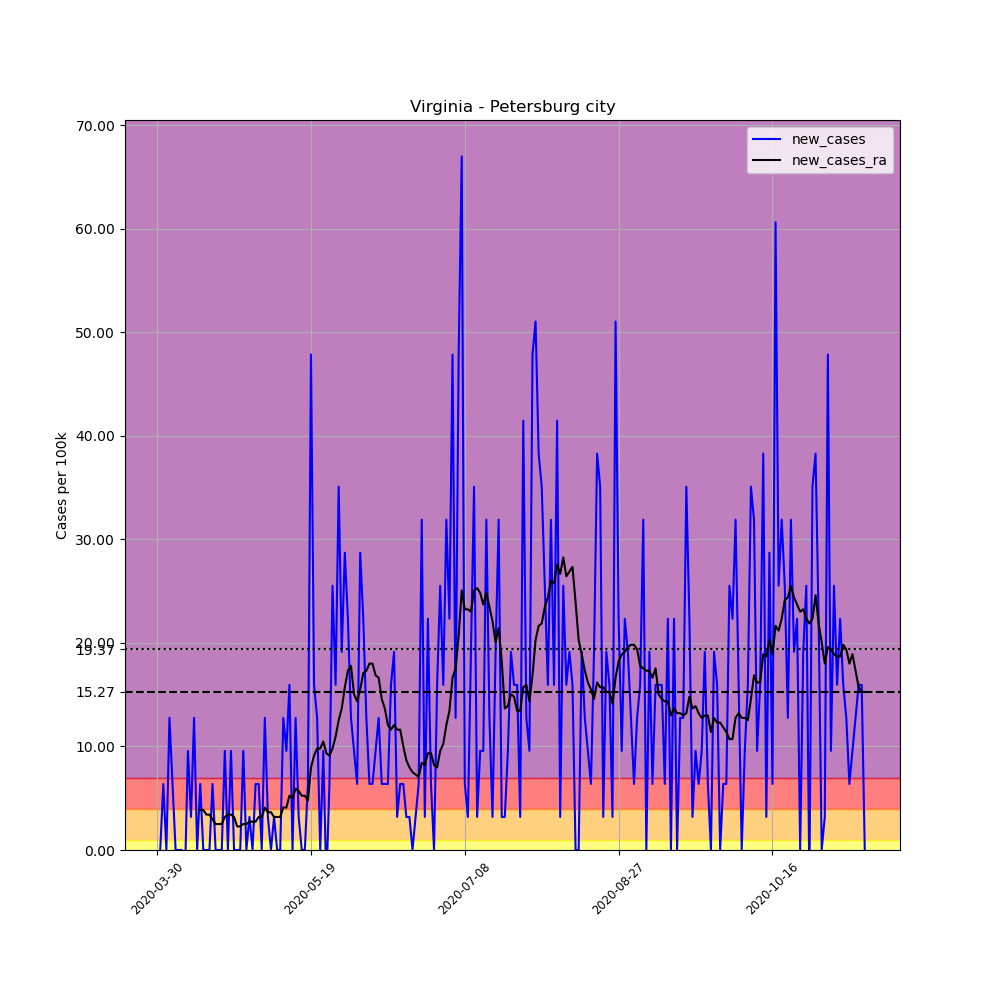

Values plotted in this chart, from the file beside it:
, date, county, state, fips, cases, deaths, COUNTY, STNAME, CTYNAME, POPESTIMATE2019, per_100k, new_cases, new_cases_ra
489647, 2020-03-30, Petersburg city, Virginia, 51730, 2, 0, 730, Virginia, Petersburg city, 31346, 6.38, , 
489648, 2020-03-31, Petersburg city, Virginia, 51730, 2, 0, 730, Virginia, Petersburg city, 31346, 6.38, 0.0, 
489649, 2020-04-01, Petersburg city, Virginia, 51730, 4, 0, 730, Virginia, Petersburg city, 31346, 12.76, 6.38, 
489650, 2020-04-02, Petersburg city, Virginia, 51730, 4, 0, 730, Virginia, Petersburg city, 31346, 12.76, 0.0, 
489651, 2020-04-03, Petersburg city, Virginia, 51730, 8, 0, 730, Virginia, Petersburg city, 31346, 25.52, 12.76, 
489652, 2020-04-04, Petersburg city, Virginia, 51730, 10, 0, 730, Virginia, Petersburg city, 31346, 31.9, 6.38, 
489653, 2020-04-05, Petersburg city, Virginia, 51730, 10, 0, 730, Virginia, Petersburg city, 31346, 31.9, 0.0, 
489654, 2020-04-06, Petersburg city, Virginia, 51730, 10, 0, 730, Virginia, Petersburg city, 31346, 31.9, 0.0, 
489655, 2020-04-07, Petersburg city, Virginia, 51730, 10, 0, 730, Virginia, Petersburg city, 31346, 31.9, 0.0, 
489656, 2020-04-08, Petersburg city, Virginia, 51730, 9, 0, 730, Virginia, Petersburg city, 31346, 28.71, -3.19, 
489657, 2020-04-09, Petersburg city, Virginia, 51730, 12, 0, 730, Virginia, Petersburg city, 31346, 38.28, 9.571, 
489658, 2020-04-10, Petersburg city, Virginia, 51730, 13, 0, 730, Virginia, Petersburg city, 31346, 41.47, 3.19, 
489659, 2020-04-11, Petersburg city, Virginia, 51730, 17, 0, 730, Virginia, Petersburg city, 31346, 54.23, 12.76, 
489660, 2020-04-12, Petersburg city, Virginia, 51730, 17, 0, 730, Virginia, Petersburg city, 31346, 54.23, 0.0, 
489661, 2020-04-13, Petersburg city, Virginia, 51730, 19, 0, 730, Virginia, Petersburg city, 31346, 60.61, 6.38, 3.874
489662, 2020-04-14, Petersburg city, Virginia, 51730, 19, 0, 730, Virginia, Petersburg city, 31346, 60.61, 0.0, 3.874
489663, 2020-04-15, Petersburg city, Virginia, 51730, 19, 0, 730, Virginia, Petersburg city, 31346, 60.61, 0.0, 3.418
489664, 2020-04-16, Petersburg city, Virginia, 51730, 19, 0, 730, Virginia, Petersburg city, 31346, 60.61, 0.0, 3.418
489665, 2020-04-17, Petersburg city, Virginia, 51730, 21, 0, 730, Virginia, Petersburg city, 31346, 66.99, 6.38, 2.962
489666, 2020-04-18, Petersburg city, Virginia, 51730, 21, 0, 730, Virginia, Petersburg city, 31346, 66.99, 0.0, 2.507
489667, 2020-04-19, Petersburg city, Virginia, 51730, 21, 0, 730, Virginia, Petersburg city, 31346, 66.99, 0.0, 2.507
489668, 2020-04-20, Petersburg city, Virginia, 51730, 21, 0, 730, Virginia, Petersburg city, 31346, 66.99, 0.0, 2.507
489669, 2020-04-21, Petersburg city, Virginia, 51730, 24, 2, 730, Virginia, Petersburg city, 31346, 76.56, 9.571, 3.19
489670, 2020-04-22, Petersburg city, Virginia, 51730, 24, 2, 730, Virginia, Petersburg city, 31346, 76.56, 0.0, 3.418
489671, 2020-04-23, Petersburg city, Virginia, 51730, 27, 2, 730, Virginia, Petersburg city, 31346, 86.14, 9.571, 3.418
489672, 2020-04-24, Petersburg city, Virginia, 51730, 27, 2, 730, Virginia, Petersburg city, 31346, 86.14, 0.0, 3.19
489673, 2020-04-25, Petersburg city, Virginia, 51730, 27, 2, 730, Virginia, Petersburg city, 31346, 86.14, 0.0, 2.279
489674, 2020-04-26, Petersburg city, Virginia, 51730, 27, 2, 730, Virginia, Petersburg city, 31346, 86.14, 0.0, 2.279
489675, 2020-04-27, Petersburg city, Virginia, 51730, 30, 2, 730, Virginia, Petersburg city, 31346, 95.71, 9.571, 2.507
489676, 2020-04-28, Petersburg city, Virginia, 51730, 30, 2, 730, Virginia, Petersburg city, 31346, 95.71, 0.0, 2.507
489677, 2020-04-29, Petersburg city, Virginia, 51730, 31, 2, 730, Virginia, Petersburg city, 31346, 98.9, 3.19, 2.734
489678, 2020-04-30, Petersburg city, Virginia, 51730, 31, 2, 730, Virginia, Petersburg city, 31346, 98.9, 0.0, 2.734
489679, 2020-05-01, Petersburg city, Virginia, 51730, 33, 2, 730, Virginia, Petersburg city, 31346, 105.3, 6.38, 2.734
489680, 2020-05-02, Petersburg city, Virginia, 51730, 35, 2, 730, Virginia, Petersburg city, 31346, 111.7, 6.38, 3.19
489681, 2020-05-03, Petersburg city, Virginia, 51730, 35, 2, 730, Virginia, Petersburg city, 31346, 111.7, 0.0, 3.19
489682, 2020-05-04, Petersburg city, Virginia, 51730, 39, 2, 730, Virginia, Petersburg city, 31346, 124.4, 12.76, 4.102
489683, 2020-05-05, Petersburg city, Virginia, 51730, 40, 2, 730, Virginia, Petersburg city, 31346, 127.6, 3.19, 3.646
489684, 2020-05-06, Petersburg city, Virginia, 51730, 40, 2, 730, Virginia, Petersburg city, 31346, 127.6, 0.0, 3.646
489685, 2020-05-07, Petersburg city, Virginia, 51730, 41, 2, 730, Virginia, Petersburg city, 31346, 130.8, 3.19, 3.19
489686, 2020-05-08, Petersburg city, Virginia, 51730, 41, 2, 730, Virginia, Petersburg city, 31346, 130.8, 0.0, 3.19
489687, 2020-05-09, Petersburg city, Virginia, 51730, 41, 2, 730, Virginia, Petersburg city, 31346, 130.8, 0.0, 3.19
489688, 2020-05-10, Petersburg city, Virginia, 51730, 45, 2, 730, Virginia, Petersburg city, 31346, 143.6, 12.76, 4.102
489689, 2020-05-11, Petersburg city, Virginia, 51730, 48, 2, 730, Virginia, Petersburg city, 31346, 153.1, 9.571, 4.102
489690, 2020-05-12, Petersburg city, Virginia, 51730, 53, 2, 730, Virginia, Petersburg city, 31346, 169.1, 15.95, 5.241
489691, 2020-05-13, Petersburg city, Virginia, 51730, 53, 2, 730, Virginia, Petersburg city, 31346, 169.1, 0.0, 5.013
489692, 2020-05-14, Petersburg city, Virginia, 51730, 57, 2, 730, Virginia, Petersburg city, 31346, 181.8, 12.76, 5.925
489693, 2020-05-15, Petersburg city, Virginia, 51730, 58, 2, 730, Virginia, Petersburg city, 31346, 185, 3.19, 5.697
489694, 2020-05-16, Petersburg city, Virginia, 51730, 58, 2, 730, Virginia, Petersburg city, 31346, 185, 0.0, 5.241
489695, 2020-05-17, Petersburg city, Virginia, 51730, 58, 2, 730, Virginia, Petersburg city, 31346, 185, 0.0, 5.241
489696, 2020-05-18, Petersburg city, Virginia, 51730, 60, 2, 730, Virginia, Petersburg city, 31346, 191.4, 6.38, 4.785
489697, 2020-05-19, Petersburg city, Virginia, 51730, 75, 2, 730, Virginia, Petersburg city, 31346, 239.3, 47.85, 7.975
489698, 2020-05-20, Petersburg city, Virginia, 51730, 80, 2, 730, Virginia, Petersburg city, 31346, 255.2, 15.95, 9.115
489699, 2020-05-21, Petersburg city, Virginia, 51730, 84, 2, 730, Virginia, Petersburg city, 31346, 268, 12.76, 9.798
489700, 2020-05-22, Petersburg city, Virginia, 51730, 84, 2, 730, Virginia, Petersburg city, 31346, 268, 0.0, 9.798
489701, 2020-05-23, Petersburg city, Virginia, 51730, 87, 2, 730, Virginia, Petersburg city, 31346, 277.5, 9.571, 10.48
489702, 2020-05-24, Petersburg city, Virginia, 51730, 86, 2, 730, Virginia, Petersburg city, 31346, 274.4, -3.19, 9.343
489703, 2020-05-25, Petersburg city, Virginia, 51730, 88, 2, 730, Virginia, Petersburg city, 31346, 280.7, 6.38, 9.115
489704, 2020-05-26, Petersburg city, Virginia, 51730, 96, 2, 730, Virginia, Petersburg city, 31346, 306.3, 25.52, 9.798
489705, 2020-05-27, Petersburg city, Virginia, 51730, 101, 3, 730, Virginia, Petersburg city, 31346, 322.2, 15.95, 10.94
489706, 2020-05-28, Petersburg city, Virginia, 51730, 112, 3, 730, Virginia, Petersburg city, 31346, 357.3, 35.09, 12.53
... 171 more rows
